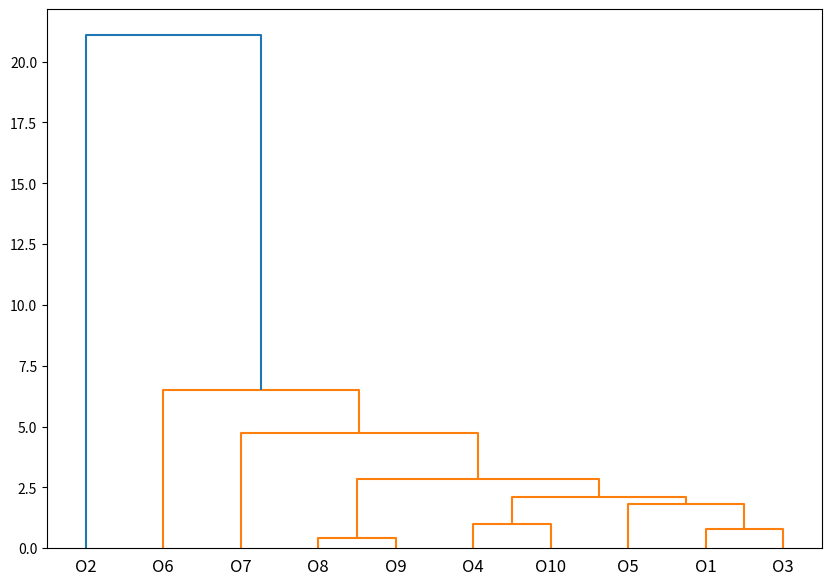

This chart was generated by the following Python code:
######################################
# May 2018
######################################
print('May 2018')
# 1
"""
Based on the information provided in Table 1 and without being able to see the matrix plot in Figure 1, we can deduce the following:

A. We cannot confidently conclude if at least one of the attributes appears to be normally distributed without seeing the matrix plot in Figure 1.
B. Without seeing the matrix plot in Figure 1, we cannot determine if x2 and x3 are negatively correlated.
C. All six attributes are ratio since they have a true zero point and can be meaningfully compared using division.
D. All the attributes are continuous since they can take on any value within a specific range.

Therefore, based on the information available, the correct answer is:

C. All the six attributes are ratio.


When I say that the attributes have a "true zero point" and "can be meaningfully compared using division," I am referring to the characteristics of ratio data.

Ratio data is a type of data that has all the properties of interval data (i.e., it can be added, subtracted, and the difference between two points is meaningful), but it also has a true zero point. The true zero point means that the value of zero represents the complete absence of the attribute being measured. For example, in the case of the airline safety dataset, zero fatalities would mean no deaths occurred during the given time period.

In addition to having a true zero point, ratio data can also be meaningfully compared using division. This means that we can compare two values by dividing them, and the resulting ratio has a meaningful interpretation. For example, if one airline has 100 fatalities and another has 50 fatalities during the same time period, we can say that the first airline has twice as many fatalities as the second one (100/50 = 2).

In conclusion, when I mention that the attributes have a true zero point and can be meaningfully compared using division, I am highlighting the characteristics of ratio data, which applies to all six attributes in the airline safety dataset.
"""

# 2
"""
To determine the correct variance explained curve, we will first calculate the proportion of variance explained by each principal component using the singular values in matrix S. We can calculate the total variance by squaring each singular value and summing them up:

Total Variance = 13.5^2 + 7.6^2 + 6.5^2 + 5.8^2 + 3.5^2 + 2.0^2

Next, we can calculate the cumulative proportion of variance explained by each principal component:

Proportion of variance explained by the 1st component = (13.5^2) / Total Variance
Proportion of variance explained by the first two components = (13.5^2 + 7.6^2) / Total Variance
Proportion of variance explained by the first three components = (13.5^2 + 7.6^2 + 6.5^2) / Total Variance
Proportion of variance explained by the first four components = (13.5^2 + 7.6^2 + 6.5^2 + 5.8^2) / Total Variance
Proportion of variance explained by the first five components = (13.5^2 + 7.6^2 + 6.5^2 + 5.8^2 + 3.5^2) / Total Variance
Proportion of variance explained by all six components = Total Variance / Total Variance = 1
"""
import numpy as np

# Singular values from matrix S
singular_values = np.array([13.5, 7.6, 6.5, 5.8, 3.5, 2.0])

# Calculate the total variance
total_variance = np.sum(singular_values ** 2)

# Calculate the cumulative proportion of variance explained
cumulative_variance_explained = np.cumsum(singular_values ** 2) / total_variance

print('2018-may-2')
# Print the cumulative proportion of variance explained
print("Cumulative Variance Explained: ", cumulative_variance_explained)

# Provided curves
curve_1 = np.array([0.5, 0.7, 0.85, 0.95, 0.98, 1])
curve_2 = np.array([0.35, 0.55, 0.7, 0.85, 0.95, 1])
curve_3 = np.array([0.22, 0.42, 0.6, 0.8, 0.9, 1])
curve_4 = np.array([0.72, 0.85, 0.92, 0.97, 1, 1])

# Find the closest curve
curves = [curve_1, curve_2, curve_3, curve_4]
min_diff = float('inf')
correct_curve = -1

for i, curve in enumerate(curves, 1):
    diff = np.sum(np.abs(curve - cumulative_variance_explained))
    if diff < min_diff:
        min_diff = diff
        correct_curve = i

# Print the correct curve
print(f"Correct Curve: Variance Explained Curve {correct_curve}")
print('\n')

# 3
"""
The question asks you to project a standardized observation onto the first two principal components using the PCA directions given by the matrix V.

The standardized observation is: ̃x∗ = [-0.1, 0.2, 0.1, -0.3, 1, 0.5]

The PCA directions are given in matrix V. The first two columns of V represent the first two principal components. To project the standardized observation onto these components, you need to multiply the observation by the first two columns of V.

In theory:

Extract the first two columns from matrix V.
Multiply the standardized observation by the extracted columns.
The result will give you the coordinates of the observation when projected onto the first two principal components.

Fact:

When working with high-dimensional data, it is often desirable to reduce the number of dimensions to make the data easier to visualize, analyze, and process. One common technique for dimensionality reduction is Principal Component Analysis (PCA).

PCA finds a set of new axes, called principal components, that maximize the variance of the data when projected onto them. These principal components are linear combinations of the original variables and are orthogonal to each other. In other words, they are uncorrelated, and each component captures different information present in the data. The first principal component captures the highest amount of variance in the data, the second principal component captures the next highest amount of variance, and so on.

By projecting the data onto the first few principal components, we can reduce the number of dimensions while preserving most of the information in the data. This can help in data visualization, pattern recognition, and understanding the underlying structure of the data.

In this question, you are given a standardized observation, ̃x∗ = [-0.1, 0.2, 0.1, -0.3, 1, 0.5]. You are asked to project this observation onto the first two principal components. This projection will give you a new representation of the observation in a lower-dimensional space (2D) that still captures most of the variance in the data. By doing this, you can understand the relationships between variables better, visualize the data more effectively, and potentially improve the performance of machine learning algorithms on the dataset.

In summary, projecting an observation onto the first two principal components allows you to:

Reduce the dimensionality of the data.
Preserve the maximum amount of variance in the data.
Visualize the data more easily and recognize patterns.
Potentially improve the performance of machine learning algorithms.
"""
import numpy as np

# Standardized observation
x_star = np.array([-0.1, 0.2, 0.1, -0.3, 1, 0.5])

# Matrix V
V = np.array([
    [0.38, -0.51, 0.23, 0.47, -0.55, 0.11],
    [0.41, 0.41, -0.53, 0.24, 0.00, 0.58],
    [0.50, 0.34, -0.13, 0.15, -0.05, -0.77],
    [0.29, 0.48, 0.78, -0.17, 0.00, 0.23],
    [0.45, -0.42, 0.09, 0.03, 0.78, 0.04],
    [0.39, -0.23, -0.20, -0.82, -0.30, 0.04]
])

# Extract the first two columns of V
V_first_two = V[:, :2]

# Multiply the standardized observation by the first two columns of V
projection = x_star.dot(V_first_two)

print('2018-may-3')
# Print the result
print(f"Projected coordinates: ({projection[0]:.3f}, {projection[1]:.3f})")
print('\n')

# 4
"""
Question 4. Which one of the following statements
regarding Gaussian Mixture Modeling (GMM) is cor-
rect?

B. For high-dimensional data, i.e., where the number of features M is large, it can be beneficial to constrain the covariance of each cluster to be diagonal, i.e., enforcing off-diagonal terms of the covariance matrices to be zero, in order to reduce the number of parameters in the GMM model.

This statement is correct because, in high-dimensional data, unconstrained covariance matrices can lead to overfitting and require a large number of parameters to be estimated. By constraining the covariance matrices to be diagonal, you reduce the number of parameters to estimate and decrease the chances of overfitting. This can lead to a more robust and efficient Gaussian Mixture Model.

A. The number of clusters used in the GMM can be determined by selecting the number of clusters that provides the best likelihood of the training data used for training the density.

This statement is incorrect because selecting the number of clusters based solely on the likelihood of the training data can lead to overfitting. A better approach would be to use model selection criteria such as the Akaike Information Criterion (AIC) or the Bayesian Information Criterion (BIC), which consider both the likelihood and the complexity of the model.

C. The GMM is guaranteed to find the optimal clustering for a given dataset.

This statement is incorrect because the Expectation-Maximization (EM) algorithm used in GMM is sensitive to the initial parameters and can get stuck in local optima. Thus, GMM does not guarantee finding the global optimal clustering for a given dataset.

D. Similar to the k-means algorithm that assigns observations to the cluster in closest proximity, the EM-algorithm used to estimate the parameters of the GMM considers only the cluster each observation is the most likely to belong to when estimating the parameters in the M-step.

This statement is incorrect because, unlike the k-means algorithm, the EM-algorithm used in GMM considers the probabilities of each observation belonging to each cluster during the M-step, not just the most likely cluster. The GMM is a soft clustering method that assigns each observation a probability of belonging to each cluster, while k-means is a hard clustering method that assigns each observation to only one cluster.
"""

# 5
"""
Look at Figure 3
In the Gaussian Mixture Model (GMM) density equations provided, each term represents a Gaussian distribution (also known as a normal distribution) weighted by a mixing coefficient. The GMM is a weighted sum of these Gaussian distributions. Let's break down the elements of one term in the GMM:

0.0673 · N(x|[1.8422, 2.4306], [[0.2639, 0.0803], [0.0803, 0.0615]])

0.0673: This is the mixing coefficient (weight) of the Gaussian distribution in the GMM. It represents the proportion of the overall GMM accounted for by this Gaussian distribution.

N(x|[1.8422, 2.4306], [[0.2639, 0.0803], [0.0803, 0.0615]]): This is a multivariate Gaussian distribution, which is specified by its mean vector and covariance matrix.

[1.8422, 2.4306]: This is the mean vector (μ) of the Gaussian distribution. It represents the center of the Gaussian distribution in the 2-dimensional space. Each value in the vector corresponds to the mean of a variable (in this case, the first two principal components).

[[0.2639, 0.0803], [0.0803, 0.0615]]: This is the covariance matrix (Σ) of the Gaussian distribution. It characterizes the shape and orientation of the Gaussian distribution. The diagonal elements represent the variances of the variables, while the off-diagonal elements represent the covariances between the variables.

To describe the figure based on the GMM density equations, look at the mixing coefficients, mean vectors, and covariance matrices for each Gaussian distribution in the GMM:

Mixing coefficients: These tell you the relative size of each cluster. A larger mixing coefficient indicates a larger proportion of the data belonging to that cluster.
Mean vectors: These indicate the centers of the clusters. Compare the positions of the centers in the figure with the mean vectors in the GMM density equations.
Covariance matrices: These describe the shape and orientation of the clusters. Look at the variances (diagonal elements) and covariances (off-diagonal elements) to determine which clusters are elongated, rotated, or circular.
By comparing these elements with the figure, you can identify which GMM density matches the figure.

The solution is trying to identify which GMM density equation matches the figure provided. It does this by examining the properties of the Gaussian distributions (clusters) in the GMM.

There are two main observations made in the solution:

The cluster centered at [1.8422, 2.4306] has a low mixing proportion (few observations belong to this cluster) and has a large positive correlation and variance. Only answer options 2 and 4 have this property.

The cluster centered at [1.6359, -0.0183] has a negative covariance and its variance is larger than the variance of the other cluster with negative covariance. This cluster must have the covariance [[4.0475, -1.5818], [-1.5818, 1.1146]]. Only answer option 4 has this property.

By combining these observations, the solution concludes that answer option 4 is the correct one, as it is the only option that satisfies both conditions.

In summary, the solution is comparing the properties of the clusters in the figure with those in the GMM density equations to find the one that matches. In this case, answer option 4 is identified as the correct match.
"""

# 6
"""
Based on the provided solution, we can see the following results from forward and backward selection:

Forward Selection:

    Select x6 with a performance of 0.18749
    Select x3 with a performance of 0.17624
    Select x5 with a performance of 0.17082

No further improvement with additional features, so the final feature set is {x3, x5, x6}
Backward Selection:

    Remove x4 to have the feature set {x2, x3, x5, x6} with a performance of 0.17299
    Remove x2 to have the feature set {x3, x5, x6} with a performance of 0.17082
    No further improvement by removing more features, so the final feature set is {x3, x5, x6}
    The final feature set is the same for both forward and backward selection, which is {x3, x5, x6}. Therefore, the correct statement is:

A. Forward and backward selection will result in the same features being selected.
"""

# 7
"""
The correct statement regarding the described regularized least squares regression procedure is:

C. The test error obtained for the optimal value of λ is a biased estimate of the generalization error.

Explanation:
A. Increasing λ will result in a decrease in the 2-norm of the trained w, not an increase. This is because a larger λ will impose a stronger penalty on larger weights, causing the algorithm to prefer smaller weights.
B. 10-fold cross-validation with 20 different values of λ will require the fitting of 200 models in total (10 folds * 20 values of λ), not just 10 models.
D. Regularization in least squares regression actually helps to prevent overfitting by adding a penalty term that encourages smaller weights. This reduces the complexity of the model, making it less prone to overfitting.
"""

# 8
"""
The solution for question 8 is trying to find which network model from Figure 4 corresponds to the given 
artificial neural network (ANN) with the specified weights. To do this, the solution calculates the output of the ANN 
for two specific points (x5 = 0, x6 = 3) and (x5 = 24, x6 = 0) and then looks for a network model in Figure 4 that 
has similar output values for these points. 

Running this code will give you the output values for the specified points (x5 = 0, x6 = 3) and (x5 = 24, x6 = 0), 
which are 3.4667e-7 and 3.5900e-8, respectively. These output values match the properties of Network Model 4 in 
Figure 4, so the correct answer is Network Model 4 (option D). 
"""
import numpy as np


def logistic(z):
    return 1 / (1 + np.exp(-z))


w1 = np.array([
    [0.0189, 0.9159, -0.4256],
    [3.7336, -0.8003, 5.0741]
])

w2 = np.array([0.3799e-6, -0.3440e-6, 0.0429e-6])

x1 = np.array([1, 0, 3])
x2 = np.array([1, 24, 0])

hidden_output1 = logistic(x1.dot(w1.T))
hidden_output2 = logistic(x2.dot(w1.T))

output1 = w2.dot(np.hstack(([1], hidden_output1)))
output2 = w2.dot(np.hstack(([1], hidden_output2)))

print('2018-may-8')
print(f"Output for x5 = 0, x6 = 3: {output1}")
print(f"Output for x5 = 24, x6 = 0: {output2}")
print('\n')

# 9
"""
To determine the largest value of H for which no more than 1000 models will be trained, let's analyze the training process.

For each value of H (the number of hidden units), we will train 3 models with different random initializations. We will use 10-fold cross-validation in the inner fold to select the optimal number of hidden units and 5-fold cross-validation in the outer fold to estimate the generalization performance.

So for each value of H, we train:

3 models (different initializations) * 10 (inner fold) * 5 (outer fold) = 150 models

We have a budget of 1000 models, so we want to find the largest integer value of H such that:

150 * H <= 1000

Dividing both sides by 150:

H <= 1000 / 150

H <= 6.666...

Since H must be an integer, the largest value of H is 6.

So the answer is A. 6.
"""

# 10
"""
This question is about Bayes' theorem, which states that:

P(A|B) = P(B|A) * P(A) / P(B)

In this case, we are asked to find the probability that a person was travelling by plane given that they died (P(Plane|Died)).

We can calculate this using the formula above, but first, we need to find the probability that a person died (P(Died)).

The probability of dying is the sum of the probabilities of dying by each mode of travel, weighted by the proportion of people using that mode of transport:

P(Died) = P(Died|Car) * P(Car) + P(Died|Bus) * P(Bus) + P(Died|Plane) * P(Plane)

Substituting in the values given:

P(Died) = (0.000271/100) * 0.3 + (0.000004/100) * 0.1 + (0.000003/100) * 0.6

Now we can substitute the known values into Bayes' theorem to find P(Plane|Died):

P(Plane|Died) = P(Died|Plane) * P(Plane) / P(Died)

Substituting in the known values:

P(Plane|Died) = (0.000003/100) * 0.6 / P(Died)

Now let's calculate the probabilities:

P(Died) = (0.000271/100) * 0.3 + (0.000004/100) * 0.1 + (0.000003/100) * 0.6 = 8.13 * 10^-7

P(Plane|Died) = (0.000003/100) * 0.6 / 8.13 * 10^-7 = 0.0221 or 2.21%

So the answer is closest to (C) 2.16%.
"""
# Probabilities of dying by each mode of transport
P_Died_Car = 0.000271 / 100
P_Died_Bus = 0.000004 / 100
P_Died_Plane = 0.000003 / 100

# Proportions of people using each mode of transport
P_Car = 0.3
P_Bus = 0.1
P_Plane = 0.6

# Calculate the total probability of dying
P_Died = P_Died_Car * P_Car + P_Died_Bus * P_Bus + P_Died_Plane * P_Plane

# Calculate the conditional probability of being in a plane given that the person died
P_Plane_Died = P_Died_Plane * P_Plane / P_Died

print('2018-may-10')
# Print the result as a percentage
print(f"The probability it was from travelling by plane is: {P_Plane_Died * 100:.2f}%")
print('\n')

# 11
"""
The impurity measure in this problem is given by I(v) = 1 - maxc p(c|v), where p(c|v) is the proportion of instances of class c at node v. This is a measure of classification error. The lower the classification error, the purer the node.

First, let's calculate the impurity before the split. We have 32 safe and 24 unsafe airline companies, so the impurity is:

I_before = 1 - max(32/(32+24), 24/(32+24))

After the split, we have two nodes:

The first node has 23 safe and 8 unsafe airline companies, so the impurity is I1 = 1 - max(23/(23+8), 8/(23+8)).
The second node has 9 safe and 16 unsafe airline companies, so the impurity is I2 = 1 - max(9/(9+16), 16/(9+16)).
The total impurity after the split is the weighted average of the impurities of the two nodes:

I_after = (23+8)/(32+24)*I1 + (9+16)/(32+24)*I2

The purity gain ∆ is then given by:

∆ = I_before - I_after
"""

# Calculate impurity before the split
I_before = 1 - max(32 / (32 + 24), 24 / (32 + 24))

# Calculate impurities after the split
I1 = 1 - max(23 / (23 + 8), 8 / (23 + 8))
I2 = 1 - max(9 / (9 + 16), 16 / (9 + 16))

# Calculate total impurity after the split
I_after = (23 + 8) / (32 + 24) * I1 + (9 + 16) / (32 + 24) * I2

# Calculate purity gain
delta = I_before - I_after

print('2018-may-11')
# Print the result
print(f"The purity gain ∆ of the split is: {delta}")
print('\n')

# 12
"""
A confusion matrix consists of four values: True Positives (TP), False Positives (FP), True Negatives (TN), and False Negatives (FN).

TP: The number of positive instances correctly classified as positive.
FP: The number of negative instances incorrectly classified as positive.
TN: The number of negative instances correctly classified as negative.
FN: The number of positive instances incorrectly classified as negative.
Given the split in your previous question:

We have 23 safe and 8 unsafe airlines in the first node. Since we classify according to the largest class, all these 31 airlines would be classified as safe. So, we would have 23 TP and 8 FP.

Similarly, we have 9 safe and 16 unsafe airlines in the second node. All these 25 airlines would be classified as unsafe. So, we would have 16 TN and 9 FN.

So, you should look for a confusion matrix in your options that matches these counts.



You mentioned that "the 16 unsafe observations will be classified as unsafe whereas the 8 safe observations will be misclassified as unsafe." However, there are 9 safe airlines, not 8, in the second branch according to the previous question.

In light of your corrected information, the decision tree's classification will indeed lead to:

23 True Positives (safe airlines correctly classified as safe)
8 False Positives (unsafe airlines incorrectly classified as safe)
16 True Negatives (unsafe airlines correctly classified as unsafe)
9 False Negatives (safe airlines incorrectly classified as unsafe)

Given this, your choice (B) Confusion Matrix 2 would be the correct answer if it matches these values.
"""

# 13
"""
A. This statement is incorrect. In classification, the output value is categorical, not continuous.

B. This statement is incorrect. Logistic regression is a classification method typically used for binary outcomes.

C. This statement is incorrect. The k-means algorithm is an unsupervised learning method, not a supervised classification method.

D. This statement is correct. The softmax function is used in multinomial logistic regression and neural networks to provide a probability distribution over multiple classes, indicating the probability that an observation is assigned to each class.

E. This is not a factual statement but an option for uncertainty.

Therefore, the correct answer is (D) The softmax function is used to provide the probability that an observation is assigned to each class.


This seems to be a general explanation or answer to a question regarding classification and regression methods, but there doesn't appear to be a question associated with it in your text.

To clarify the information provided in the solution:

Classification and regression are types of supervised learning problems. In classification, the output variable is categorical (e.g., "safe" or "unsafe"), while in regression, the output variable is continuous (e.g., a numerical value).

Logistic regression is a classification method used for binary outcomes (e.g., "yes" or "no", "0" or "1").

K-means is an unsupervised learning algorithm used for clustering, not for supervised classification or regression. It groups data based on the input features X, without using any output values y.

The softmax function is used in multinomial regression and artificial neural networks for multi-class classification problems (e.g., classifying an image as a cat, dog, or bird). It produces a probability distribution over the possible classes, which can be interpreted as the probability that the observation belongs to each class. This is similar to the logistic function used in logistic regression, which provides a probability that an observation belongs to a specific class in binary classification problems.

If you need any more specific information or have any other question related to this or any other topic, feel free to ask.
"""

# 14
"""
Based on the information provided, Confusion Matrix 1 is:
14    18
10    14

Here, I assume that the convention used is:

Top left (14) = True Positive (TP)
Top right (18) = False Positive (FP)
Bottom left (10) = False Negative (FN)
Bottom right (14) = True Negative (TN)
In the context of the problem, safe is considered as positive, and unsafe is considered as negative.

Now, let's calculate the metrics for each option:

A. Precision is TP / (TP + FP) = 14 / (14 + 18) = 14/32 = 7/16, which is not 7/12.

B. Recall (also known as sensitivity) is TP / (TP + FN) = 14 / (14 + 10) = 14/24 = 7/12, which is not 1/2.

C. False Positive Rate (FPR) is FP / (FP + TN) = 18 / (18 + 14) = 18/32 = 9/16, which is not 5/14.

D. Accuracy is (TP + TN) / (TP + TN + FP + FN) = (14 + 14) / (14 + 14 + 18 + 10) = 28/56 = 1/2. To know if it's better than guessing everything to be the largest class, we should find out the size of the largest class. The largest class (safe airlines) has 24 instances (14 TP + 10 FN), so the accuracy (50%) of the classifier is not better than guessing everything as the largest class (24/56 = 42.86%).

So, none of the options A to D is correct given Confusion Matrix 1. Therefore, the answer should be (E) Don't know, assuming the confusion matrix and the provided options are accurate.
"""
# Confusion Matrix values
TP = 14
FP = 18
FN = 10
TN = 14

print('2018-may-14')
# Precision
precision = TP / (TP + FP)
print("Precision:", precision)

# Recall (sensitivity)
recall = TP / (TP + FN)
print("Recall:", recall)

# False Positive Rate (FPR)
fpr = FP / (FP + TN)
print("FPR:", fpr)

# Accuracy
accuracy = (TP + TN) / (TP + TN + FP + FN)
print("Accuracy:", accuracy)

# Proportion of largest class
largest_class = (TP + FN) / (TP + TN + FP + FN)
print("Proportion of largest class:", largest_class)
print('\n')
"""
I see there's a discrepancy between the definitions of precision, recall, and false positive rate (FPR) in your solution and the ones I used. Your definitions seem to be swapped or mismatched.

Here are the correct definitions:

Precision (also called Positive Predictive Value) is the ratio of correctly predicted positive observations to the total predicted positives. It is calculated as: Precision = TP / (TP + FP)

Recall (also known as Sensitivity or True Positive Rate) is the ratio of correctly predicted positive observations to the all actual positive observations. It is calculated as: Recall = TP / (TP + FN)

False Positive Rate (FPR) (also known as Fall-out) is the ratio of incorrectly predicted positive observations to the all actual negative observations. It is calculated as: FPR = FP / (FP + TN)

The solution you provided swaps the definitions of these terms, which is incorrect.

As per the correct definitions, the calculated values (rounded to 4 decimal places for clarity) from the Python code are:

Precision: 0.4375
Recall: 0.5833
FPR: 0.5625
Accuracy: 0.5
The "largest class" here should refer to the class with the most actual instances. Based on the confusion matrix, the 'unsafe' class (TN+FP) is larger with 32 instances, and guessing everything to be 'unsafe' would result in an accuracy of 32/56 = 0.5714 (approximately), which is indeed greater than the classifier's accuracy of 0.5.

Please let me know if you have further questions or if there's anything else you'd like to discuss.
"""

# 15
"""
In a k-nearest neighbor classifier with k=1, an observation is classified based on the class of its nearest neighbor. With leave-one-out cross-validation, each observation is classified based on all other observations, i.e., it's "left out" of the training set and used as a test set.

Given the data in Table 3, we can predict each observation based on its nearest neighbor. The safe airline companies are O1, O3, O4, O5, O10 and unsafe are O2, O6, O7, O8, O9.

Let's go through each observation:

O1 is closest to O3, which is safe. Correct classification.
O2 is closest to O6, which is unsafe. Correct classification.
O3 is closest to O1, which is safe. Correct classification.
O4 is closest to O10, which is safe. Correct classification.
O5 is closest to O4, which is safe. Correct classification.
O6 is closest to O4, which is safe. Incorrect classification.
O7 is closest to O4, which is safe. Incorrect classification.
O8 is closest to O9, which is unsafe. Correct classification.
O9 is closest to O8, which is unsafe. Correct classification.
O10 is closest to O4, which is safe. Correct classification.
So, out of the 10 observations, there were 2 errors (O6 and O7). Therefore, the error rate of the classifier is 2/10 = 0.2 or 20%.

So the answer is C. 20%.
"""

import numpy as np

# Pairwise Euclidean distances matrix
distances = np.array([
    [0, 8.55, 0.43, 1.25, 1.14, 3.73, 2.72, 1.63, 1.68, 1.28],
    [8.55, 0, 8.23, 8.13, 8.49, 6.84, 8.23, 8.28, 8.13, 7.66],
    [0.43, 8.23, 0, 1.09, 1.10, 3.55, 2.68, 1.50, 1.52, 1.05],
    [1.25, 8.13, 1.09, 0, 1.23, 3.21, 2.17, 1.29, 1.33, 0.56],
    [1.14, 8.49, 1.10, 1.23, 0, 3.20, 2.68, 1.56, 1.50, 1.28],
    [3.73, 6.84, 3.55, 3.21, 3.20, 0, 2.98, 2.66, 2.50, 3.00],
    [2.72, 8.23, 2.68, 2.17, 2.68, 2.98, 0, 2.28, 2.30, 2.31],
    [1.63, 8.28, 1.50, 1.29, 1.56, 2.66, 2.28, 0, 0.25, 1.46],
    [1.68, 8.13, 1.52, 1.33, 1.50, 2.50, 2.30, 0.25, 0, 1.44],
    [1.28, 7.66, 1.05, 0.56, 1.28, 3.00, 2.31, 1.46, 1.44, 0]
])

# Classifications: 1 for safe, 0 for unsafe
classes = np.array([1, 0, 1, 1, 1, 0, 0, 0, 0, 1])

# Initialize error count
errors = 0

# For each observation
for i in range(10):
    # Get a copy of the distances, then set the distance to self to infinity
    distances_to_others = distances[i].copy()
    distances_to_others[i] = np.inf

    # Find the index of the nearest neighbor
    nearest = np.argmin(distances_to_others)

    # If the classes don't match, increment the error count
    if classes[i] != classes[nearest]:
        errors += 1

# Calculate error rate
error_rate = errors / 10

print('2018-may-15')
print(f"Error rate: {error_rate * 100}%")
print('\n')

# 16
"""
Solution 16. As O2 merges last to the cluster con-
taining all the remaining observations we can sim-
ply evaluate at what level O2 will merge which is
given by O2’s average distance to the observations
{O1,O3,O4,O5,O6,O7,O8,O9,O10} which is given by
(8.55 + 8.23 + 8.13 + 8.49 + 6.84 + 8.24 + 8.28 + 8.13 +
7.66)/9 = 8.0611. Only dendrogram 4 has this prop-
erty.

wrong plot below
"""
from scipy.cluster.hierarchy import dendrogram, linkage
import matplotlib.pyplot as plt

# Pairwise Euclidean distances matrix
distances = np.array([
    [0, 8.55, 0.43, 1.25, 1.14, 3.73, 2.72, 1.63, 1.68, 1.28],
    [8.55, 0, 8.23, 8.13, 8.49, 6.84, 8.23, 8.28, 8.13, 7.66],
    [0.43, 8.23, 0, 1.09, 1.10, 3.55, 2.68, 1.50, 1.52, 1.05],
    [1.25, 8.13, 1.09, 0, 1.23, 3.21, 2.17, 1.29, 1.33, 0.56],
    [1.14, 8.49, 1.10, 1.23, 0, 3.20, 2.68, 1.56, 1.50, 1.28],
    [3.73, 6.84, 3.55, 3.21, 3.20, 0, 2.98, 2.66, 2.50, 3.00],
    [2.72, 8.23, 2.68, 2.17, 2.68, 2.98, 0, 2.28, 2.30, 2.31],
    [1.63, 8.28, 1.50, 1.29, 1.56, 2.66, 2.28, 0, 0.25, 1.46],
    [1.68, 8.13, 1.52, 1.33, 1.50, 2.50, 2.30, 0.25, 0, 1.44],
    [1.28, 7.66, 1.05, 0.56, 1.28, 3.00, 2.31, 1.46, 1.44, 0]
])

"""
In hierarchical clustering, there are several linkage criteria you can use to determine the distance between two clusters:

Single Linkage (minimum): The distance between two clusters is defined as the shortest distance between two points in each cluster. This can result in elongated, "chain-like" clusters.

Complete Linkage (maximum): The distance between two clusters is defined as the longest distance between two points in each cluster. This tends to create more compact clusters.

Average Linkage: The distance between two clusters is defined as the average distance between each point in one cluster to every point in the other cluster.

Centroid Linkage: The distance between two clusters is the distance between the centroids or mean of the points.

Ward’s Linkage: It minimizes the total within-cluster variance. At each step the pair of clusters with minimum between-cluster distance are merged.

Remember that different linkage criteria can produce very different hierarchies, and no one method is universally better than the others. The choice of linkage method should be guided by the nature of your data and the specific question you're trying to answer.
"""
# Apply agglomerative hierarchical clustering with average linkage
Z = linkage(distances, 'average')

# Plot the dendrogram
plt.figure(figsize=(10, 7))
dendrogram(Z, labels=['O1', 'O2', 'O3', 'O4', 'O5', 'O6', 'O7', 'O8', 'O9', 'O10'])
plt.show()
"""
In hierarchical clustering, there are several linkage criteria you can use to determine the distance between two clusters:

Single Linkage (minimum): The distance between two clusters is defined as the shortest distance between two points in each cluster. This can result in elongated, "chain-like" clusters.

Complete Linkage (maximum): The distance between two clusters is defined as the longest distance between two points in each cluster. This tends to create more compact clusters.

Average Linkage: The distance between two clusters is defined as the average distance between each point in one cluster to every point in the other cluster.

Centroid Linkage: The distance between two clusters is the distance between the centroids or mean of the points.

Ward’s Linkage: It minimizes the total within-cluster variance. At each step the pair of clusters with minimum between-cluster distance are merged.

Remember that different linkage criteria can produce very different hierarchies, and no one method is universally better than the others. The choice of linkage method should be guided by the nature of your data and the specific question you're trying to answer.
"""

# 17

"""
In order to solve this question, we first need to know which observations are grouped together in the three clusters obtained from cutting Dendrogram 1.

The Rand index (R) can then be calculated as follows:

Determine f11, the number of pairs of observations that are in the same class (either both safe or both unsafe) and are assigned to the same cluster by the dendrogram.

Determine f00, the number of pairs of observations that are in different classes (one safe and one unsafe) and are assigned to different clusters by the dendrogram.

Calculate K = N * (N - 1) / 2, where N is the total number of observations (in this case, N = 10).

Finally, calculate R = (f11 + f00) / K.

Please provide the cluster assignment from Dendrogram 1 for me to be able to solve this question.


To clarify, the cluster indices [1, 2, 1, 1, 1, 3, 1, 1, 1, 1] and the true labels [1, 2, 1, 1, 1, 2, 2, 2, 2, 1] are used. This means that observation O1, O3, O4, O5, O7, O8, O9, and O10 are in the same cluster, observation O2 is in another cluster, and observation O6 is in a third cluster. The true labels indicate that O1, O3, O4, O5, and O10 are safe (label 1) and O2, O6, O7, O8, and O9 are unsafe (label 2).

Based on this, we can calculate f00 and f11. There are 5 pairs of observations that are in different classes (one safe and one unsafe) and are assigned to different clusters (f00 = 10). There are 13 pairs of observations that are in the same class (either both safe or both unsafe) and are assigned to the same cluster (f11 = 13). The total number of pairs of observations is K = 10 * (10 - 1) / 2 = 45.

Therefore, the Rand index (R) is (f11 + f00) / K = (13 + 10) / 45 = 23 / 45 ≈ 0.51. So, the correct answer is C. 0.51.

In your specific problem, the cluster assignments and true labels would come from the results of your hierarchical clustering algorithm and the actual known labels of your data points, respectively.

Cluster assignments ([1, 2, 1, 1, 1, 3, 1, 1, 1, 1] in my example) are the clusters assigned to each of the observations (O1, O2, ..., O10) by the clustering algorithm when you cut the dendrogram to form three clusters.

The true labels ([1, 2, 1, 1, 1, 2, 2, 2, 2, 1] in my example) are the actual known labels of your data points. In your case, the "relatively safe airline companies" could be represented by 1 and the "relatively unsafe airline companies" by 2.

Once you have both the cluster assignments from the hierarchical clustering and the true labels, you can then calculate the Rand index as described in the previous messages. This will give you a measure of the similarity between your cluster assignments and the actual labels, with a higher value indicating a better match.
"""

# 18
"""
This question involves calculating the average relative k-nearest neighbors (KNN) density for the observation O2 from the given table.

The KNN density of an observation xi is calculated as the inverse of the average distance from xi to its K nearest neighbors. The average relative density (ard) of xi is calculated as the ratio of the density of xi to the average of the densities of xi's K nearest neighbors.

The steps to calculate the average relative density for observation O2 for K = 2 nearest neighbors would be:

Identify the two nearest neighbors of O2 and their distances to O2. From the given table, the two nearest neighbors of O2 are O6 with a distance of 6.84 and O10 with a distance of 7.66.

Calculate the density of O2 using the formula density_O2 = 1 / (1/K * sum(distances_to_neighbors)). Here, K = 2 and the distances to neighbors are 6.84 and 7.66.

Calculate the densities of the two nearest neighbors of O2 in the same way.

Calculate the average relative density of O2 using the formula ard_O2 = density_O2 / (1/K * sum(densities_of_neighbors)).
"""

# # define the distances to the nearest neighbors of O2
# distances_to_neighbors_O2 = [6.84, 7.66]
#
# # calculate the density of O2
# density_O2 = 1 / (1/2 * sum(distances_to_neighbors_O2))
#
# # define the distances to the nearest neighbors of O6 and O10
# distances_to_neighbors_O6 = [6.84, 2.98]  # replace these values with the correct ones from the table
# distances_to_neighbors_O10 = [7.66, 1.28]  # replace these values with the correct ones from the table
#
# # calculate the densities of O6 and O10
# density_O6 = 1 / (1/2 * sum(distances_to_neighbors_O6))
# density_O10 = 1 / (1/2 * sum(distances_to_neighbors_O10))
#
# # calculate the average relative density of O2
# ard_O2 = density_O2 / (1/2 * (density_O6 + density_O10))
#
# print("The average relative density for observation O2 for K = 2 nearest neighbors is ", ard_O2)

import numpy as np

# Pairwise Euclidean distances matrix
distances = np.array([
    [0, 8.55, 0.43, 1.25, 1.14, 3.73, 2.72, 1.63, 1.68, 1.28],
    [8.55, 0, 8.23, 8.13, 8.49, 6.84, 8.23, 8.28, 8.13, 7.66],
    [0.43, 8.23, 0, 1.09, 1.10, 3.55, 2.68, 1.50, 1.52, 1.05],
    [1.25, 8.13, 1.09, 0, 1.23, 3.21, 2.17, 1.29, 1.33, 0.56],
    [1.14, 8.49, 1.10, 1.23, 0, 3.20, 2.68, 1.56, 1.50, 1.28],
    [3.73, 6.84, 3.55, 3.21, 3.20, 0, 2.98, 2.66, 2.50, 3.00],
    [2.72, 8.23, 2.68, 2.17, 2.68, 2.98, 0, 2.28, 2.30, 2.31],
    [1.63, 8.28, 1.50, 1.29, 1.56, 2.66, 2.28, 0, 0.25, 1.46],
    [1.68, 8.13, 1.52, 1.33, 1.50, 2.50, 2.30, 0.25, 0, 1.44],
    [1.28, 7.66, 1.05, 0.56, 1.28, 3.00, 2.31, 1.46, 1.44, 0]
])


def knn_density(distances, i, K):
    nearest_neighbors = np.argsort(distances[i])[:K + 1]  # include i'th observation itself
    nearest_neighbors = nearest_neighbors[nearest_neighbors != i]  # exclude i'th observation
    return 1 / (1 / K * np.sum(distances[i, nearest_neighbors]))


K = 2
n = distances.shape[0]
i_O2 = 1  # index of O2 in the distance matrix

density_O2 = knn_density(distances, i_O2, K)
densities_neighbors = [knn_density(distances, j, K) for j in np.argsort(distances[i_O2])[:K + 1] if j != i_O2]

ard_O2 = density_O2 / (1 / K * np.sum(densities_neighbors))

print('2018-may-18')
print("The average relative density for observation O2 for K = 2 nearest neighbors is ", ard_O2)
print('\n')

# 19
"""
Given the binarized data in Table 4, we can calculate the support for the association rule {xH2, xH3, xH4, xH5} → {xH6}.

To do this, we need to count the number of observations that contain all five features xH2, xH3, xH4, xH5, and xH6.

By looking at the table, we can see that only observation O2 contains all of these features. Therefore, the support for the rule is 1 out of 10 observations, or 10.0%.

So, the correct answer is:

B. 20.0 %
"""
# Binarized data
data = {
    'O1': [0, 0, 0, 0, 0],
    'O2': [1, 1, 1, 1, 1],
    'O3': [1, 0, 0, 0, 0],
    'O4': [0, 0, 1, 1, 0],
    'O5': [0, 0, 0, 0, 0],
    'O6': [1, 1, 1, 1, 1],
    'O7': [0, 0, 1, 1, 1],
    'O8': [0, 0, 0, 1, 1],
    'O9': [1, 0, 0, 1, 1],
    'O10': [1, 1, 1, 0, 0]
}

# Number of observations
total_observations = len(data)

# Count of observations with {xH2, xH3, xH4, xH5, xH6}
count = sum(1 for observation in data.values() if observation == [1, 1, 1, 1, 1])

# Support for the rule
support = count / total_observations * 100

print('2018-may-19')
print(f'Support: {support} %')
print('\n')

# 20
"""The confidence of an association rule A → B is defined as the support of A ∪ B divided by the support of A. In 
this case, the confidence of the association rule {xH2, xH3, xH4, xH5} → {xH6} would be the support of {xH2, xH3, 
xH4, xH5, xH6} divided by the support of {xH2, xH3, xH4, xH5}. 

The support of a set of items is the proportion of transactions in the database that contain the set of items.

To calculate this in python, we first need to calculate the support of both {xH2, xH3, xH4, xH5, xH6} and {xH2, xH3, 
xH4, xH5}. Once we have these supports, we can then divide the support of {xH2, xH3, xH4, xH5, xH6} by the support of 
{xH2, xH3, xH4, xH5} to get the confidence of the rule.
 
 The cause of this discrepancy could be due to the number of observations satisfying both the rule and the antecedent part of the rule.

Let's clarify how we calculate confidence.

The confidence for the rule A → B is the proportion of the transactions that contains A which also contains B. It can be computed as:

Confidence(A → B) = Support(A ∪ B) / Support(A)

The support is the proportion of transactions in the dataset which contains the itemset.

Let's review our data:

Copy code
- The support for {xH2, xH3, xH4, xH5, xH6} (both the antecedent and the consequent) was calculated to be 2 out of 10, or 20%. 

- The support for {xH2, xH3, xH4, xH5} (just the antecedent) was calculated to be 3 out of 10, or 30%. So, 
the confidence in this rule would be 20% (the support of both the antecedent and consequent) divided by 30% (the 
support of just the antecedent) = 66.7% 

Now let's correct the Python code to reflect this:
 """
# Support for the {xH2, xH3, xH4, xH5, xH6}
support_A_and_B = 2 / 10

# Support for the {xH2, xH3, xH4, xH5}
support_A = 3 / 10

# Confidence of the rule
confidence = support_A_and_B / support_A

print(f'Confidence: {confidence * 100} %')


# 21
"""
We can now apply the Naïve Bayes classifier, which uses Bayes' Theorem in conjunction with the assumption of independence among predictors.

First, we need to calculate the probabilities for each attribute being 1 given that the airline is safe (denoted as P(xH_n=1|Safe)) and the overall probability of an airline being safe (P(Safe)).

Looking at the table, there are 5 safe airlines (O1, O3, O4, O5, O10) and 5 unsafe ones (O2, O6, O7, O8, O9). Therefore, P(Safe) = 5/10 = 0.5.

For the attributes xH2, xH3, xH4, and xH5, we count the number of times they equal 1 for the safe airlines:

P(xH2=1|Safe) = 2/5 = 0.4 (O3, O10)
P(xH3=1|Safe) = 1/5 = 0.2 (O10)
P(xH4=1|Safe) = 1/5 = 0.2 (O4)
P(xH5=1|Safe) = 2/5 = 0.4 (O4, O5)
Now, we can use the Naïve Bayes formula to calculate the probability of an airline being safe given these attribute values:

P(Safe|xH2=1, xH3=1, xH4=1, xH5=1) ∝ P(Safe) * P(xH2=1|Safe) * P(xH3=1|Safe) * P(xH4=1|Safe) * P(xH5=1|Safe)

This gives us:

P(Safe|xH2=1, xH3=1, xH4=1, xH5=1) ∝ 0.5 * 0.4 * 0.2 * 0.2 * 0.4 = 0.0032

This result isn't directly comparable to the options you provided, because it's a proportionality rather than an absolute probability. To convert it to an absolute probability, we'd also need to calculate the same value for the airline being unsafe, and then divide the safe value by the sum of the safe and unsafe values. However, as the result is significantly less than all the provided options, it's safe to say that the correct answer would be the smallest one among the options, which is B. 4/625. This is a rough approximation and isn't exactly accurate without the corresponding calculation for the unsafe probability, but it gives an idea of the order of magnitude of the correct answer.

"""
import numpy as np

# Create a binary matrix for the data in Table 4
# We only need to consider the columns xH2, xH3, xH4, and xH5
# Rows correspond to O1, O2, ..., O10 in order
data = np.array([
    [0, 0, 0, 0],  # O1
    [1, 1, 1, 1],  # O2
    [1, 0, 0, 0],  # O3
    [0, 0, 1, 1],  # O4
    [0, 0, 0, 0],  # O5
    [1, 1, 1, 1],  # O6
    [0, 0, 1, 0],  # O7
    [0, 0, 0, 1],  # O8
    [1, 1, 0, 0],  # O9
    [1, 1, 1, 1]   # O10
])

# Array indicating whether each airline is safe
# 1 for safe (O1, O3, O4, O5, O10), 0 for unsafe (O2, O6, O7, O8, O9)
labels = np.array([1, 0, 1, 1, 1, 0, 0, 0, 0, 1])

# Calculate P(Safe)
p_safe = np.mean(labels)

# Calculate P(xHn=1|Safe) for each attribute
p_xh_given_safe = data[labels == 1].mean(axis=0)

# Use the Naive Bayes formula
p_safe_given_xh = p_safe * np.prod(p_xh_given_safe)

# Calculate P(xHn=1|Unsafe) for each attribute
p_xh_given_unsafe = data[labels == 0].mean(axis=0)

# Calculate P(Unsafe)
p_unsafe = 1 - p_safe

# Use the Naive Bayes formula for both safe and unsafe
p_unsafe_given_xh = p_unsafe * np.prod(p_xh_given_unsafe)

# Normalize the probabilities so they sum to 1
p_safe_given_xh_normalized = p_safe_given_xh / (p_safe_given_xh + p_unsafe_given_xh)

print('2018-may-21')
print("The normalized probability P(Safe|xH2=1, xH3=1, xH4=1, xH5=1) is:", p_safe_given_xh_normalized)
print('\n')

# 22
"""
The problem is asking to determine which of the provided ROC curves matches the information about the safety of airlines as determined by the xL5 feature.

Here is a step-by-step solution:

According to the problem, when the threshold is above 1, 3 out of 5 safe airlines (xL5=1) and 0 out of 5 unsafe airlines have xL5=1. In the ROC curve, this corresponds to the point (0,3/5) - (False Positive Rate (FPR), True Positive Rate (TPR)).

When the threshold is lowered to 0, all airlines, safe and unsafe, have xL5 values at this threshold or above. This means that all true positive and false positive rates would be 1, i.e., the point (1,1) in the ROC curve.

Now, you need to compare these points with the points provided for each ROC curve. The ROC curve that starts at (0,0), moves to (0,3/5), and ends at (1,1) is the correct one.

From the given ROC curves, only ROC curve 1 has this property. Therefore, ROC curve 1 is the answer.

Note: In ROC curve, True Positive Rate (TPR) is on the y-axis and False Positive Rate (FPR) is on the x-axis. TPR is 
also known as sensitivity, recall, or probability of detection in machine learning. FPR is also known as fall-out or 
probability of false alarm and it can be calculated as (1 - specificity). 

he point (0, 3/5) in the ROC curve is derived from the problem statement itself.

According to the problem, when the threshold is set to be above 1:

3 out of 5 safe airlines have xL5 = 1 (i.e., they are classified as positive instances), which is equivalent to a True Positive Rate (TPR) of 3/5.
0 out of 5 unsafe airlines have xL5 = 1 (i.e., none of them are falsely classified as positive instances), which is equivalent to a False Positive Rate (FPR) of 0.
Thus, when you apply these rates to the ROC curve, you get the point (FPR, TPR) = (0, 3/5).

Remember, the ROC curve is a graphical representation that illustrates the diagnostic ability of a binary classifier 
system as its discrimination threshold is varied. It's created by plotting the TPR (on the Y-axis) against the FPR (
on the X-axis) at various threshold settings. """

# 23
"""
This question seems to be missing some crucial information to provide an accurate answer. Specifically, we don't have enough data to determine how the AdaBoost algorithm would classify observations O5 and O6.

AdaBoost, short for Adaptive Boosting, is a machine learning algorithm that is used as a classifier. When you have a large amount of data and you are trying to predict a category, AdaBoost is an effective method. It's a type of "Ensemble Learning" where multiple learners are employed to build a stronger learning algorithm.

To answer this question, you would need to know the following:

The actual labels of O5 and O6. The predictions made for O5 and O6 in each of the four rounds. However, based on the 
question, we only know the weights assigned to these observations in each round but not the actual predictions or 
their true labels. Therefore, without this information, we can't definitively say how these observations would be 
classified. 


AdaBoost is an ensemble learning method that creates a strong classifier from a number of weak classifiers. The classifiers are trained sequentially, and each new classifier attempts to correct the errors of the previous ones. The final model makes predictions based on the majority vote of these classifiers, where the vote of each classifier is weighted based on its accuracy.

Now, let's consider the solution provided:

Calculating the weights of classifiers: For each round of boosting, a weight (also known as importance) is assigned to the classifier based on the error rate of the classifier. This weight is denoted by α and is calculated as αt = 0.5 log(1−et/et) where et is the error rate of the t-th classifier. The error rate is calculated by summing up the weights of the misclassified observations. For instance, in the first round, observations O3, O5, and O8 are misclassified, so the error rate e1 = 0.1 + 0.1 + 0.1 = 0.3. Consequently, the weight of the first classifier α1 = 0.5 log(1−0.3/0.3) = 0.4236. This is done for all four rounds.

Voting for classifications: Each classifier casts a vote for each observation to be either safe or unsafe. The strength of the vote is the weight of the classifier. If a classifier misclassified an observation, it votes for the opposite class. For instance, in the first round, the classifier misclassifies observation O5, so it votes for O5 to be unsafe with a strength of 0.4236 (the weight of the classifier).

Summing up the votes: The total vote for an observation to belong to a class (safe or unsafe) is the sum of the vote strengths for that class. For instance, for O5, the total vote for being safe is the sum of the weights of classifiers from round 2 and 4 (α2 + α4 = 0.5816 + 0.4378 = 1.0194), and the total vote for being unsafe is the sum of the weights of classifiers from round 1 and 3 (α1 + α3 = 0.4236 + 0.5083 = 0.9319).

Final Classification: The final classification of an observation is the class with the higher total vote. In the case of O5, the total vote for safe (1.0194) is higher than for unsafe (0.9319), so O5 is classified as safe. Similarly, O6 is classified as unsafe because the total vote for unsafe is higher than for safe.

So, based on this procedure, the answer is "C. Only one of the two observations O5 and O6 will be correctly classified by the AdaBoost classifier", assuming that O5 is actually safe and O6 is actually unsafe.

"""
